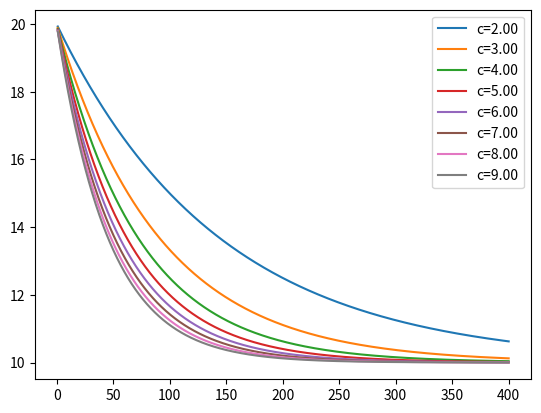

This chart was generated by the following Python code:
#!/usr/bin/env python3
# -*- coding: utf-8 -*-
"""
Created on Tue Mar  3 10:32:14 2020

@author: bioc1642
"""

import numpy as np
import matplotlib.pyplot as plt

aa = 10
bb = 0.01
cc = np.arange(2.0,10.0,1)
a = aa
b = bb
c = cc
d = 10

for c in cc:
    x = np.linspace(1,400,10000)
    y = a * c**(-b*x) + d
    plt.plot(x,y,label='c=%1.2f' % c)

plt.legend()
plt.show()
